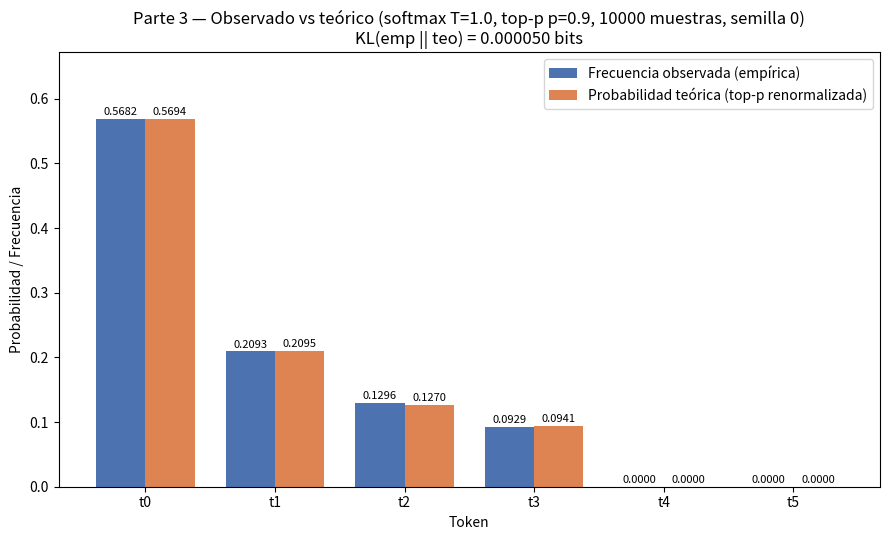

Recreate this plot in Python.
import json
import numpy as np
import matplotlib
matplotlib.use("Agg")
import matplotlib.pyplot as plt

# ----------------------------------------------------------------------
# Subtask s3 (Parte 3) — Comprobación empírica del muestreo top-p
# Recomputa desde cero: softmax estable (T=1), top-p (p=0.9) renormalizado,
# 10,000 muestras con numpy.random.default_rng(0), frecuencias empíricas,
# gráfico de barras comparativo y divergencia KL en bits.
# ----------------------------------------------------------------------

tokens = ["t0", "t1", "t2", "t3", "t4", "t5"]
logits = np.array([2.0, 1.0, 0.5, 0.2, -1.0, -3.0], dtype=float)
T = 1.0
p_nucleo = 0.9
n_muestras = 10000
semilla = 0

# --- 1) Softmax numéricamente estable a T = 1.0 ------------------------
z = logits / T
z_shift = z - np.max(z)
exp_z = np.exp(z_shift)
probs_softmax = exp_z / np.sum(exp_z)

# --- 2) Top-p: conjunto mínimo que alcanza p=0.9, renormalizado --------
orden = np.argsort(-probs_softmax)            # orden descendente
probs_ordenadas = probs_softmax[orden]
acumulada = np.cumsum(probs_ordenadas)

k = 1
while k < len(acumulada) and acumulada[k - 1] < p_nucleo:
    k += 1
# k = número mínimo de tokens cuya probabilidad acumulada alcanza 0.9

idx_sobrevivientes = np.sort(orden[:k])
probs_sobrevivientes = probs_softmax[idx_sobrevivientes]
probs_renorm = probs_sobrevivientes / np.sum(probs_sobrevivientes)

# Distribución teórica renormalizada sobre el vocabulario completo
teo_full = np.zeros(len(tokens), dtype=float)
teo_full[idx_sobrevivientes] = probs_renorm

# --- 3) Muestreo: 10,000 muestras con default_rng(0) -------------------
rng = np.random.default_rng(semilla)
muestras = rng.choice(idx_sobrevivientes, size=n_muestras, p=probs_renorm)

conteos = np.bincount(muestras, minlength=len(tokens))
emp_full = conteos / float(n_muestras)

# --- 4) KL en bits: D(emp || teo) = sum_i q_i log2(q_i / p_i), q_i > 0 --
mask = emp_full > 0
kl_bits = float(np.sum(emp_full[mask] * np.log2(emp_full[mask] / teo_full[mask])))

# --- 5) Gráfico de barras: observado vs teórico, lado a lado ------------
x = np.arange(len(tokens))
ancho = 0.38
fig, ax = plt.subplots(figsize=(9, 5.5))
b1 = ax.bar(x - ancho / 2, emp_full, ancho,
            label="Frecuencia observada (empírica)", color="#4C72B0")
b2 = ax.bar(x + ancho / 2, teo_full, ancho,
            label="Probabilidad teórica (top-p renormalizada)", color="#DD8452")
for rect, v in zip(b1, emp_full):
    ax.text(rect.get_x() + rect.get_width() / 2, v + 0.006, f"{v:.4f}",
            ha="center", fontsize=8)
for rect, v in zip(b2, teo_full):
    ax.text(rect.get_x() + rect.get_width() / 2, v + 0.006, f"{v:.4f}",
            ha="center", fontsize=8)
ax.set_xticks(x)
ax.set_xticklabels(tokens)
ax.set_xlabel("Token")
ax.set_ylabel("Probabilidad / Frecuencia")
ax.set_title(
    f"Parte 3 — Observado vs teórico (softmax T={T}, top-p p={p_nucleo}, "
    f"{n_muestras} muestras, semilla {semilla})\n"
    f"KL(emp || teo) = {kl_bits:.6f} bits"
)
ax.legend()
ax.set_ylim(0, max(emp_full.max(), teo_full.max()) * 1.18)
fig.tight_layout()
fig.savefig("parte3_frecuencias_vs_teoricas.png", dpi=120)
plt.close(fig)

# --- 6) Resultados a JSON y stdout --------------------------------------
resultados = {
    "logits": {t: float(v) for t, v in zip(tokens, logits)},
    "temperatura": float(T),
    "p_top_p": float(p_nucleo),
    "softmax_T_1.0": {t: float(v) for t, v in zip(tokens, probs_softmax)},
    "orden_descendente": [tokens[i] for i in orden],
    "probabilidad_acumulada_ordenada": {tokens[i]: float(v)
                                        for i, v in zip(orden, acumulada)},
    "tokens_sobrevivientes": [tokens[i] for i in idx_sobrevivientes],
    "num_tokens_conservados": int(k),
    "probabilidad_acumulada_nucleo": float(acumulada[k - 1]),
    "distribucion_renormalizada": {tokens[i]: float(v)
                                   for i, v in zip(idx_sobrevivientes, probs_renorm)},
    "distribucion_teorica_vocabulario_completo": {t: float(v)
                                                  for t, v in zip(tokens, teo_full)},
    "num_muestras": int(n_muestras),
    "semilla": int(semilla),
    "conteos_observados": {t: int(c) for t, c in zip(tokens, conteos)},
    "frecuencias_observadas": {t: float(v) for t, v in zip(tokens, emp_full)},
    "kl_bits_empirica_vs_teorica": kl_bits,
    "figura": "parte3_frecuencias_vs_teoricas.png",
}

with open("resultados.json", "w") as f:
    json.dump(resultados, f, indent=2)

print(json.dumps(resultados, indent=2))
